Run: headless pygame with SDL's dummy video driver; simulated clock (each Clock.tick advances the game by its frame time, no real sleeping); random seed 0; keys injected as events and as key.get_pressed() state; no mouse input.
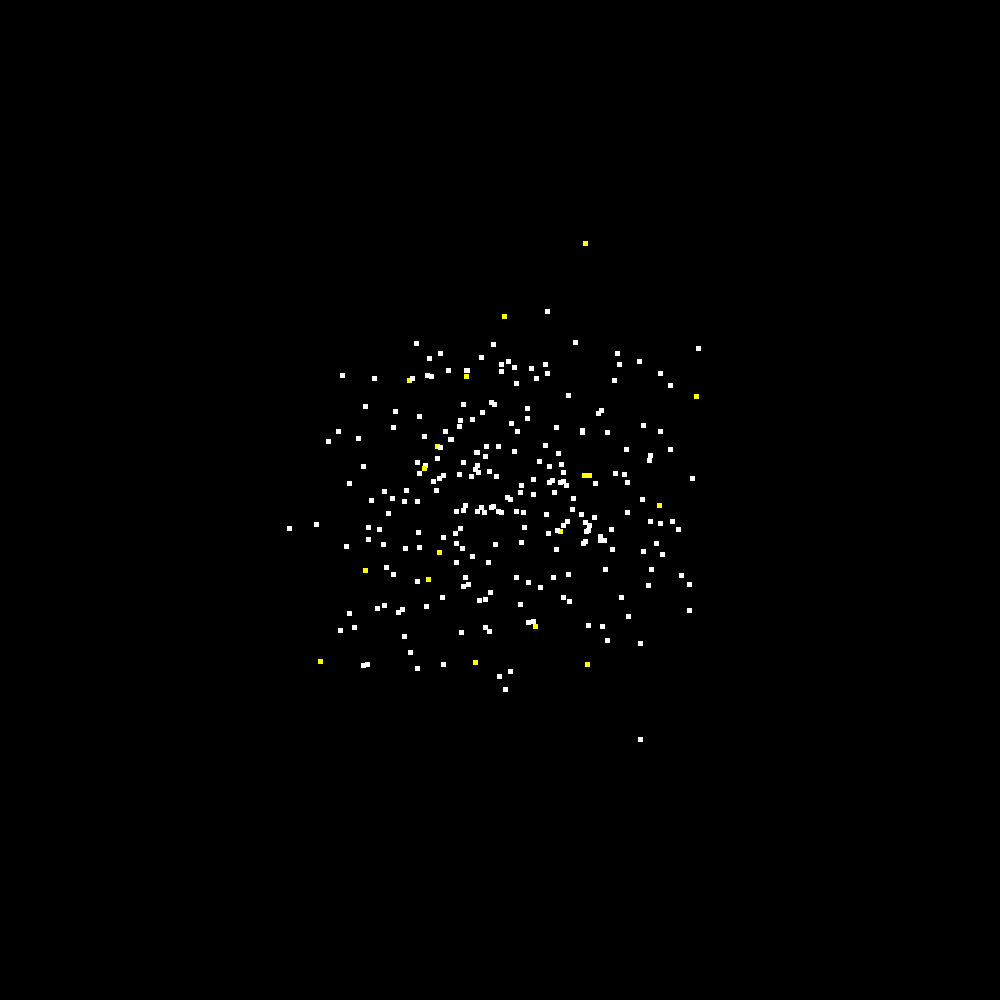
Frame 1 of 4 · flips 1–60 · no input
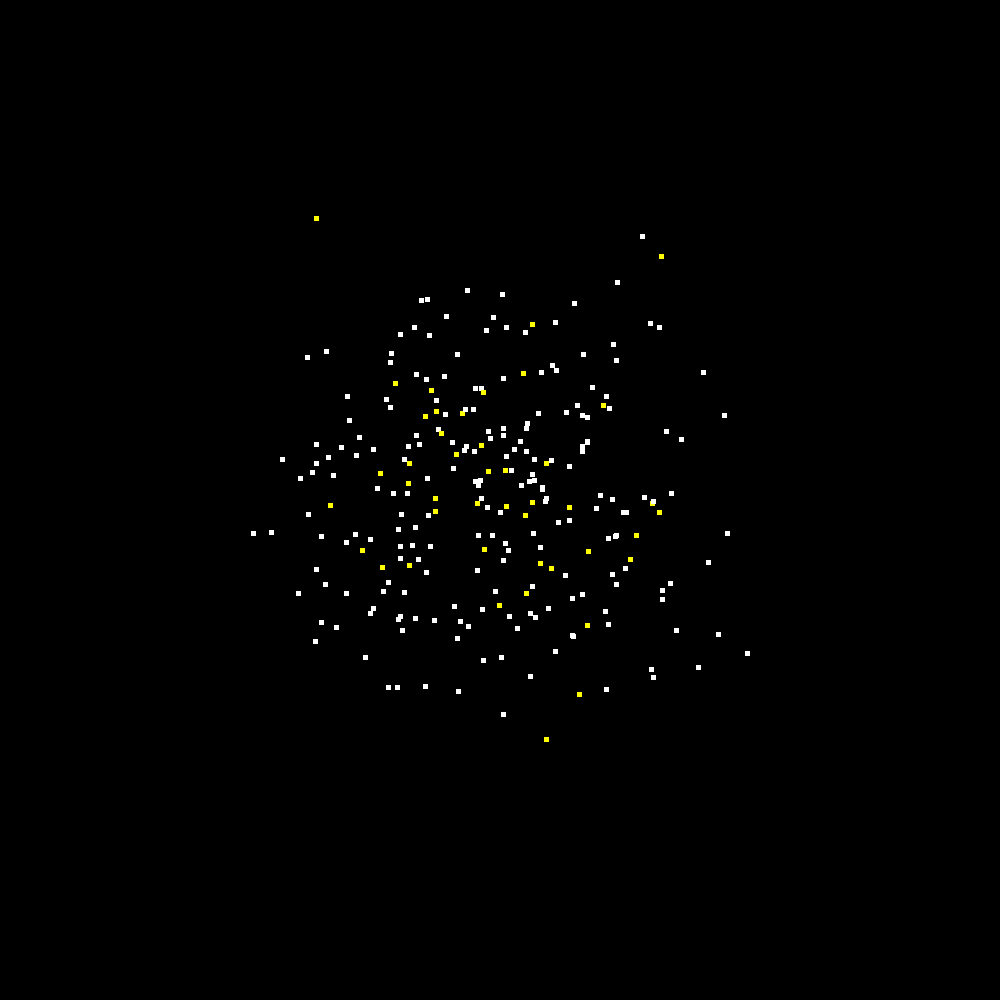
Frame 2 of 4 · flips 61–180 · tapped SPACE, RETURN · held RIGHT (→), D
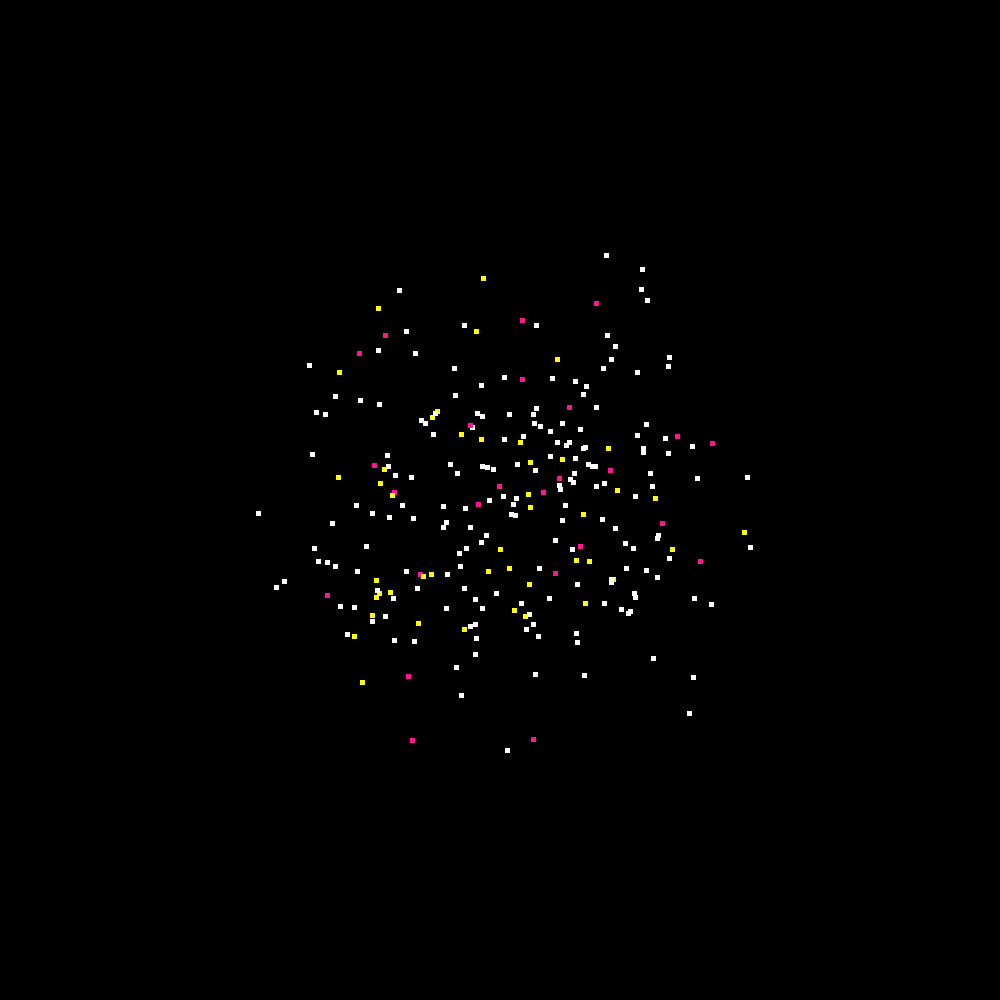
Frame 3 of 4 · flips 181–300 · held DOWN (↓), S
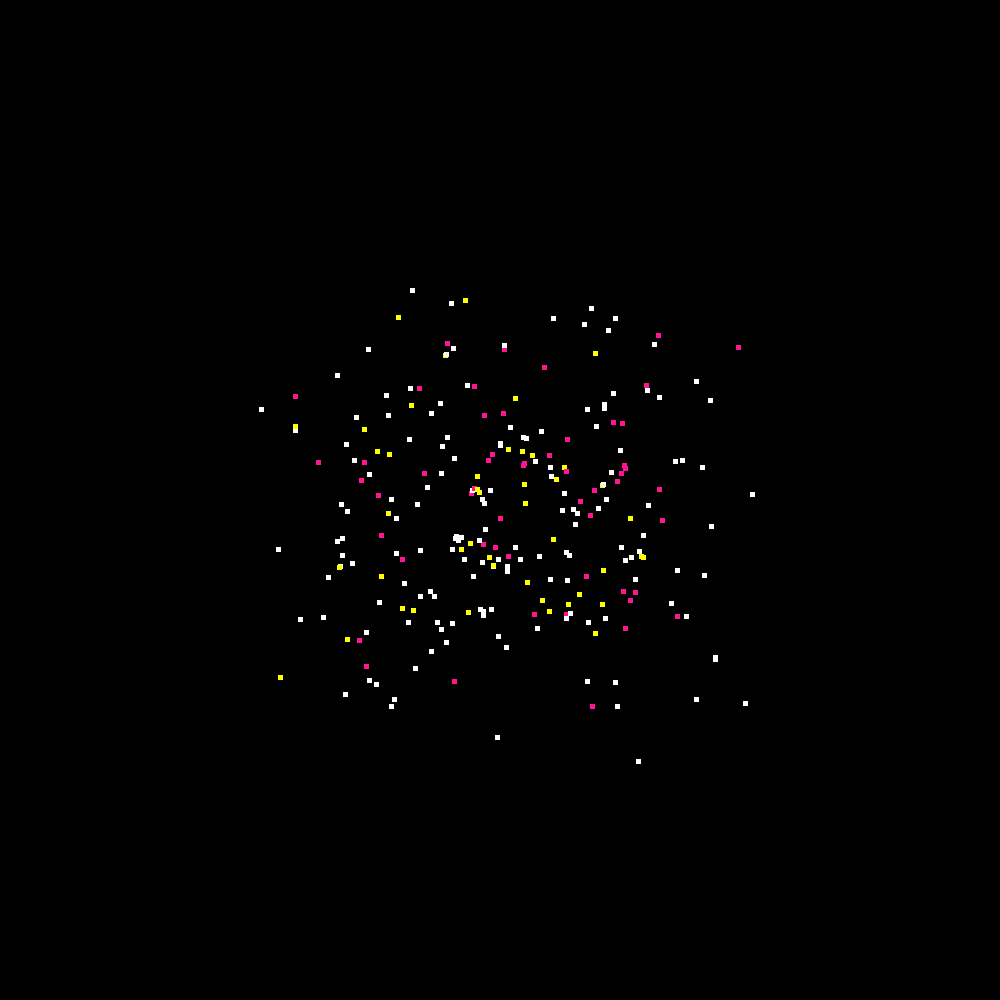
Frame 4 of 4 · flips 301–420 · held LEFT (←), A, UP (↑), W

The pygame program that drew these frames:

import pygame
import sys
import random

CENTER = 500


class Person(pygame.sprite.Sprite):
    def __init__(self, status):
        pygame.sprite.Sprite.__init__(self)
        self.rect = pygame.Rect(0, 0, 5, 5)

        def random_location():
            return random.randint(0, 200) - 100 + CENTER

        self.rect.center = (random_location(), random_location())
        self.status = status
        self.days_sick = 0.0
        self.dx = 0
        self.dy = 0

    def move(self):

        self.rect.x += self.dx
        self.rect.y += self.dy

        def random_speed():
            return random.randint(0, 20) / 10 - 1

        def gravity(x):
            gravity = (CENTER - x) ** 2 / 100000.0
            if x > CENTER:
                gravity *= -1
            return gravity

        DECELERATION = 0.99
        self.dx *= DECELERATION
        self.dy *= DECELERATION

        self.dx += random_speed() + gravity(self.rect.x)
        self.dy += random_speed() + gravity(self.rect.y)

        if self.status != 'sick':
            for person in people:
                if person.status == 'sick' and self.rect.colliderect(person.rect):
                    if 0.05 > random.randint(0, 100) / 100:
                        self.status = 'sick'

        if self.status == 'sick':
            self.days_sick += 0.05
            recovered = (self.days_sick + random.randint(0, 10)) / 100.0
            if 0.2 < recovered:
                self.status = 'immune'

        pygame.draw.rect(screen, self.color(), self.rect)

    def color(self):
        if self.status == 'healthy':
            return (255, 255, 255)
        if self.status == 'sick':
            return (255, 255, 0)
        if self.status == 'immune':
            return (255, 20, 147)


people = []
for _ in range(5):
    people.append(Person(status='sick'))
for _ in range(250):
    people.append(Person(status='healthy'))

clock = pygame.time.Clock()
pygame.init()
pygame.display.set_caption('COVID Simulation')
screen = pygame.display.set_mode((1000, 1000), 0, 32)


running = True

while running:
    screen.fill((0, 0, 0))

    for person in people:
        person.move()

    for event in pygame.event.get():
        if event.type == pygame.QUIT:
            running = False

    pygame.display.update()
    clock.tick(50)
